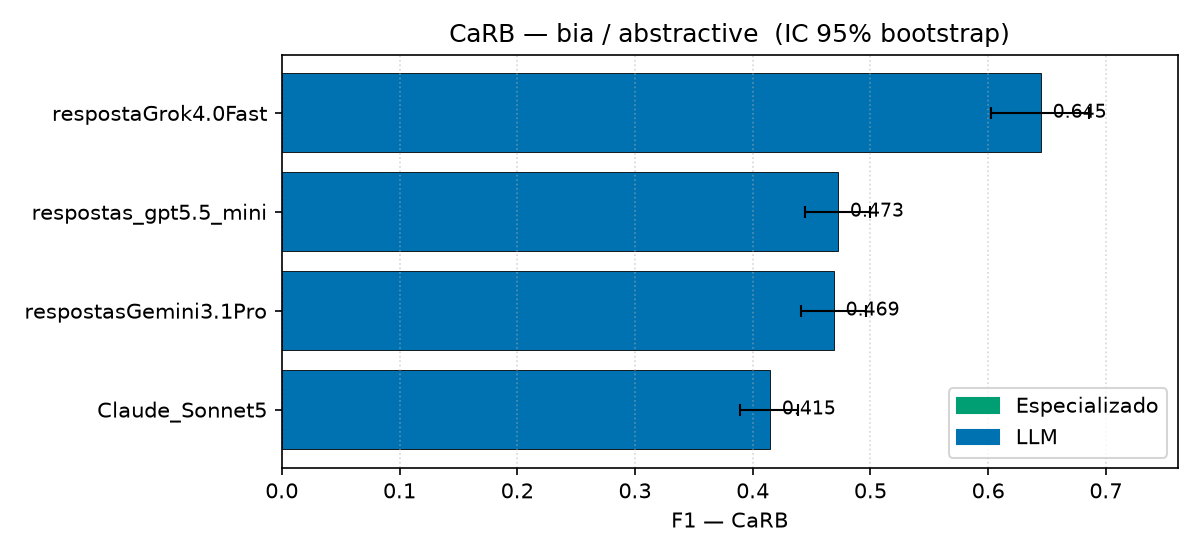

The file beside this chart, header and first rows:
modelo, tipo, precision, recall, f1, ic_lo, ic_hi
respostaGrok4.0Fast, LLM, 0.6116, 0.6817, 0.6448, 0.6021, 0.6854
respostas_gpt5.5_mini, LLM, 0.3486, 0.7333, 0.4726, 0.4441, 0.4993
respostasGemini3.1Pro, LLM, 0.3314, 0.8012, 0.4689, 0.4409, 0.4961
Claude_Sonnet5, LLM, 0.2916, 0.7180, 0.4148, 0.3894, 0.4385
